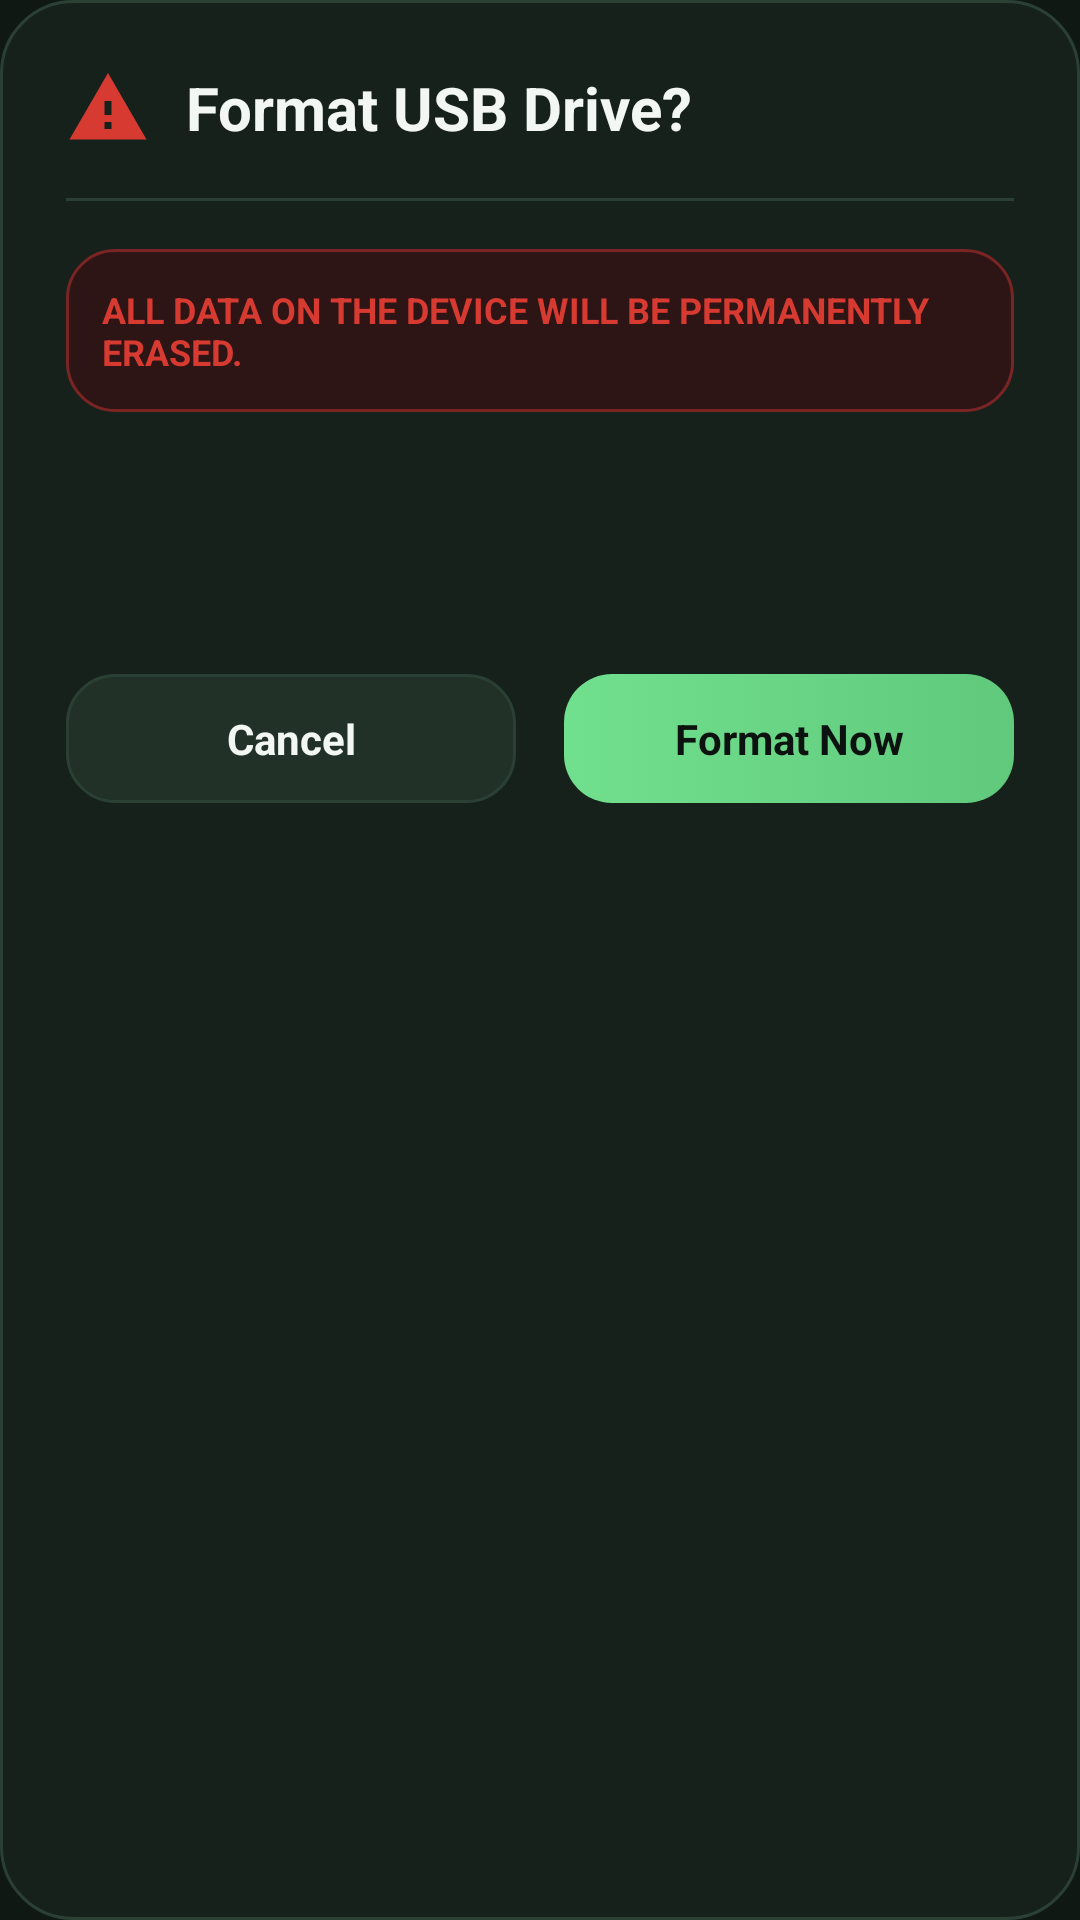

Layout XML and referenced resources for this Android screen:
<!-- AndroidManifest.xml: application theme Theme.Ventoid -->
<!-- res/layout/dialog_confirm_format.xml -->
<?xml version="1.0" encoding="utf-8"?>
<LinearLayout xmlns:android="http://schemas.android.com/apk/res/android"
    xmlns:app="http://schemas.android.com/apk/res-auto"
    android:layout_width="match_parent"
    android:layout_height="wrap_content"
    android:layout_gravity="center"
    android:layout_margin="24dp"
    android:background="@drawable/panel_surface"
    android:orientation="vertical"
    android:padding="22dp">

    
    <LinearLayout
        android:layout_width="match_parent"
        android:layout_height="wrap_content"
        android:gravity="center_vertical"
        android:orientation="horizontal">

        <ImageView
            android:layout_width="28dp"
            android:layout_height="28dp"
            android:layout_marginEnd="12dp"
            android:contentDescription="@null"
            android:src="@drawable/ic_warning_24"
            app:tint="@color/ventoid_accent" />

        <TextView
            android:id="@+id/text_dialog_title"
            android:layout_width="0dp"
            android:layout_height="wrap_content"
            android:layout_weight="1"
            android:text="@string/format_confirm_title"
            android:textColor="@color/ventoid_text_primary"
            android:textSize="20sp"
            android:textStyle="bold" />
    </LinearLayout>

    
    <View
        android:layout_width="match_parent"
        android:layout_height="1dp"
        android:layout_marginTop="16dp"
        android:layout_marginBottom="16dp"
        android:background="@color/ventoid_stroke" />

    
    <LinearLayout
        android:layout_width="match_parent"
        android:layout_height="wrap_content"
        android:background="@drawable/danger_panel"
        android:orientation="vertical"
        android:padding="12dp">

        <TextView
            android:id="@+id/text_confirm_warning"
            android:layout_width="match_parent"
            android:layout_height="wrap_content"
            android:text="ALL DATA ON THE DEVICE WILL BE PERMANENTLY ERASED."
            android:textColor="@color/ventoid_accent"
            android:textSize="12sp"
            android:textStyle="bold" />
    </LinearLayout>

    
    <TextView
        android:id="@+id/text_confirm_target"
        android:layout_width="match_parent"
        android:layout_height="wrap_content"
        android:layout_marginTop="16dp"
        android:textColor="@color/ventoid_text_primary"
        android:textSize="15sp"
        android:textStyle="bold" />

    
    <TextView
        android:id="@+id/text_confirm_details"
        android:layout_width="match_parent"
        android:layout_height="wrap_content"
        android:layout_marginTop="8dp"
        android:lineSpacingExtra="4dp"
        android:textColor="@color/ventoid_text_secondary"
        android:textSize="14sp" />

    
    <LinearLayout
        android:layout_width="match_parent"
        android:layout_height="wrap_content"
        android:layout_marginTop="24dp"
        android:orientation="horizontal">

        <TextView
            android:id="@+id/btn_confirm_cancel"
            android:layout_width="0dp"
            android:layout_height="wrap_content"
            android:layout_marginEnd="8dp"
            android:layout_weight="1"
            android:background="@drawable/button_secondary"
            android:clickable="true"
            android:focusable="true"
            android:gravity="center"
            android:padding="12dp"
            android:text="@string/cancel"
            android:textColor="@color/ventoid_text_primary"
            android:textSize="14sp"
            android:textStyle="bold" />

        <TextView
            android:id="@+id/btn_confirm_format"
            android:layout_width="0dp"
            android:layout_height="wrap_content"
            android:layout_marginStart="8dp"
            android:layout_weight="1"
            android:background="@drawable/button_primary"
            android:clickable="true"
            android:focusable="true"
            android:gravity="center"
            android:padding="12dp"
            android:text="@string/format_confirm_btn"
            android:textColor="@color/ventoid_primary_dark"
            android:textSize="14sp"
            android:textStyle="bold" />
    </LinearLayout>
</LinearLayout>
<!-- resources referenced by this layout -->
<resources>
  <color name="ventoid_accent">#D63A31</color>
  <color name="ventoid_primary_dark">#0C120F</color>
  <color name="ventoid_stroke">#2B4035</color>
  <color name="ventoid_text_primary">#F2F7F3</color>
  <color name="ventoid_text_secondary">#A9B8AF</color>
  <!-- drawable button_secondary (drawable) -->
  <?xml version="1.0" encoding="utf-8"?>
  
  <selector xmlns:android="http://schemas.android.com/apk/res/android">
      <item android:state_pressed="true">
          <shape>
              <solid android:color="@color/ventoid_surface_2" />
              <stroke
                  android:width="1dp"
                  android:color="@color/ventoid_primary" />
              <corners android:radius="16dp" />
          </shape>
      </item>
      <item>
          <shape>
              <solid android:color="#223128" />
              <stroke
                  android:width="1dp"
                  android:color="@color/ventoid_stroke" />
              <corners android:radius="16dp" />
          </shape>
      </item>
  </selector>
  <!-- drawable danger_panel (drawable) -->
  <?xml version="1.0" encoding="utf-8"?>
  <shape xmlns:android="http://schemas.android.com/apk/res/android">
      <solid android:color="#2D1515" />
      <stroke
          android:width="1dp"
          android:color="#7A2424" />
      <corners android:radius="16dp" />
  </shape>
  <!-- drawable ic_warning_24 (drawable) -->
  <?xml version="1.0" encoding="utf-8"?>
  <vector xmlns:android="http://schemas.android.com/apk/res/android"
      android:width="24dp"
      android:height="24dp"
      android:viewportWidth="24"
      android:viewportHeight="24">
      <path
          android:fillColor="@color/ventoid_warning"
          android:pathData="M1,21h22L12,2 1,21zM13,18h-2v-2h2v2zM13,14h-2v-4h2v4z" />
  </vector>
  <!-- drawable panel_surface (drawable) -->
  <?xml version="1.0" encoding="utf-8"?>
  
  <shape xmlns:android="http://schemas.android.com/apk/res/android">
      <solid android:color="@color/ventoid_surface" />
      <stroke
          android:width="1dp"
          android:color="@color/ventoid_stroke" />
      <corners android:radius="24dp" />
  </shape>
  <string name="cancel">Cancel</string>
  <string name="format_confirm_btn">Format Now</string>
  <string name="format_confirm_title">Format USB Drive?</string>
  <style name="Theme.Ventoid" parent="Theme.AppCompat.Light.NoActionBar">
          <item name="colorPrimary">@color/ventoid_primary</item>
          <item name="colorPrimaryDark">@color/ventoid_primary_dark</item>
          <item name="colorAccent">@color/ventoid_accent</item>
          <item name="android:windowBackground">@color/ventoid_window</item>
          <item name="alertDialogTheme">@style/Theme.Ventoid.AlertDialog</item>
      </style>
  <color name="ventoid_disabled">#536157</color>
  <color name="ventoid_primary">#71E08E</color>
  <color name="ventoid_surface_2">#213029</color>
  <color name="ventoid_warning">#FFD166</color>
  <color name="ventoid_surface">#17211C</color>
  <color name="ventoid_window">#101814</color>
  <style name="Theme.Ventoid.AlertDialog" parent="Theme.AppCompat.Dialog.Alert">
          <item name="android:windowBackground">@drawable/panel_surface</item>
          <item name="android:textColorPrimary">@color/ventoid_text_primary</item>
          <item name="android:textColorSecondary">@color/ventoid_text_secondary</item>
          <item name="colorAccent">@color/ventoid_primary</item>
      </style>
</resources>
